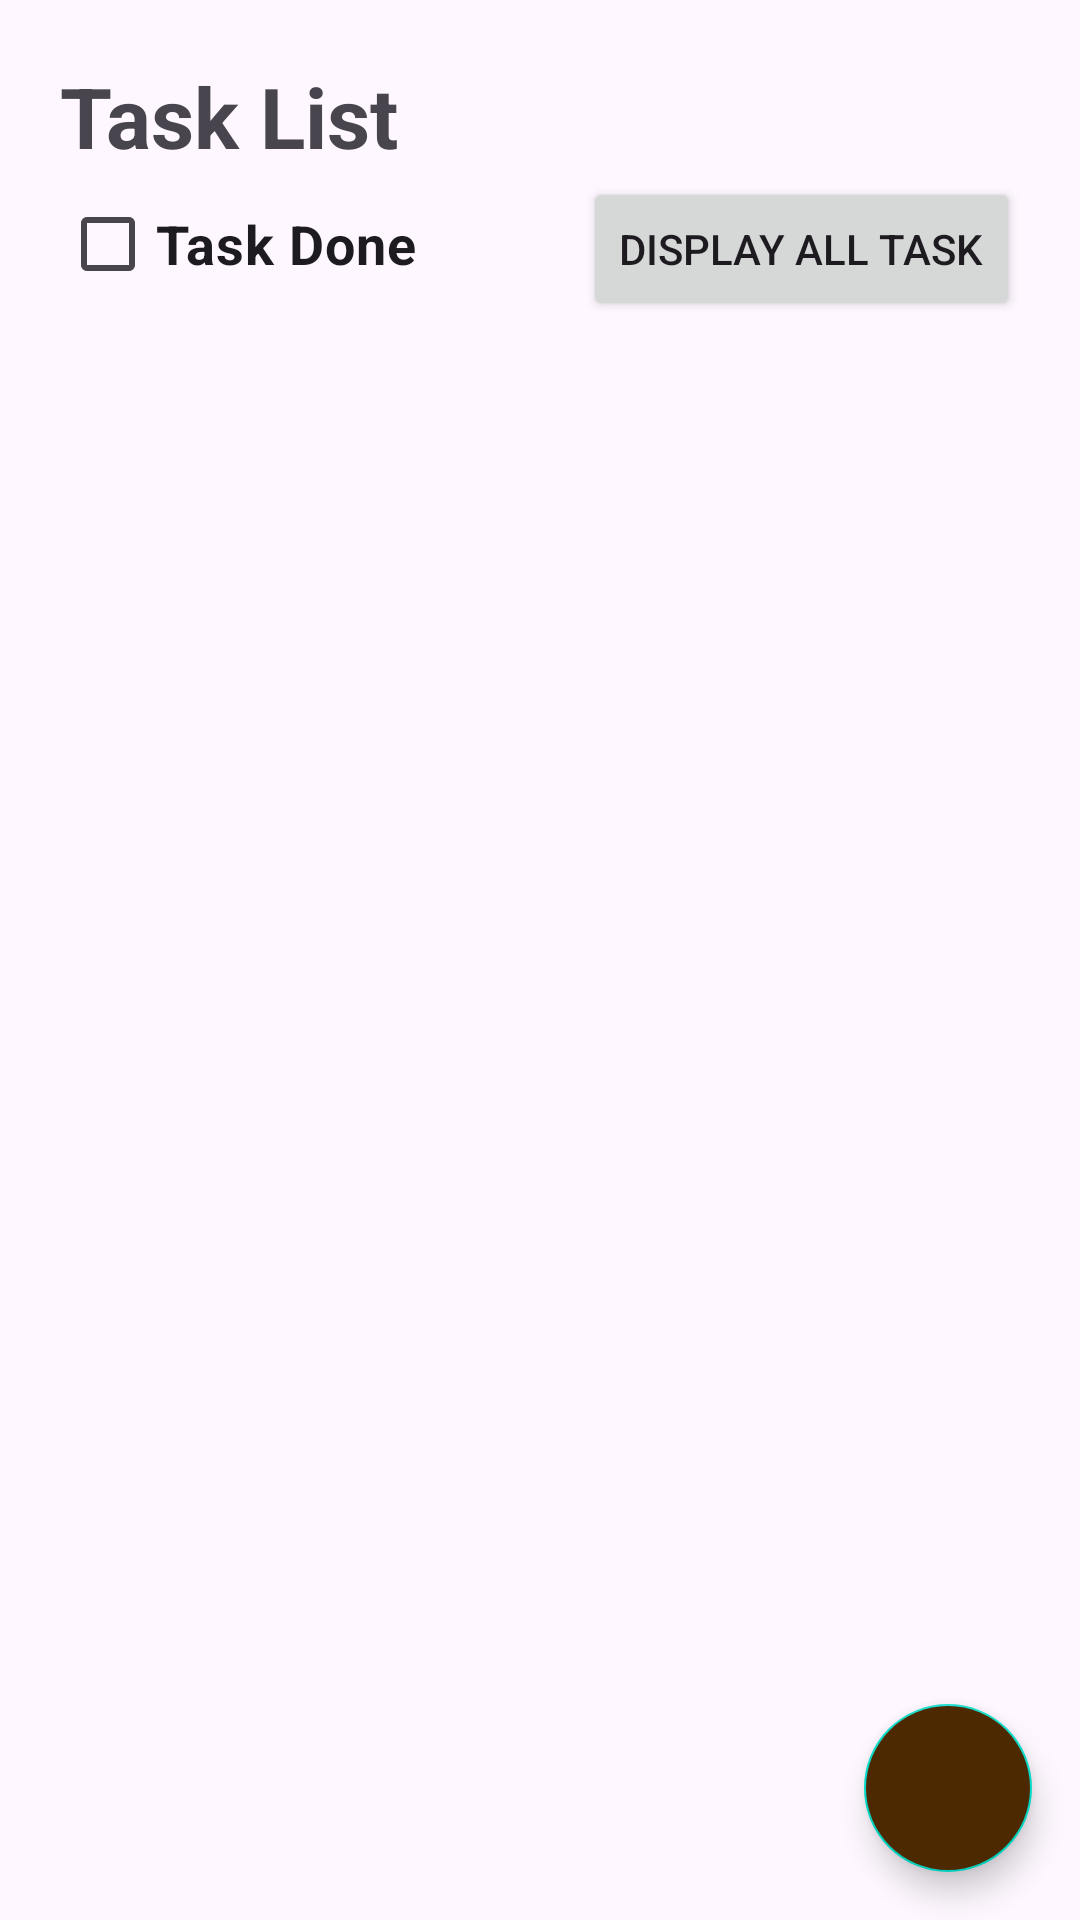

Write the Android layout XML for this screen, with the resource values it uses.
<!-- AndroidManifest.xml: application theme Theme.ProductiMate -->
<!-- res/layout/fragment_task.xml -->
<?xml version="1.0" encoding="utf-8"?>
<FrameLayout xmlns:android="http://schemas.android.com/apk/res/android"
    xmlns:app="http://schemas.android.com/apk/res-auto"
    xmlns:tools="http://schemas.android.com/tools"
    android:layout_width="match_parent"
    android:layout_height="match_parent"
    tools:context=".fragment.NoteFragment">

    
    <LinearLayout
        android:layout_width="match_parent"
        android:layout_height="match_parent"
        android:orientation="vertical"
        android:padding="20dp">

        <LinearLayout
            android:layout_width="match_parent"
            android:layout_height="wrap_content"
            android:orientation="vertical">

            <TextView
                android:layout_width="match_parent"
                android:layout_height="wrap_content"
                android:text="Task List"
                android:textSize="28sp"
                android:textStyle="bold" />

            <LinearLayout
                android:layout_width="match_parent"
                android:layout_height="wrap_content"
                android:orientation="horizontal">

                <CheckBox
                    android:id="@+id/cb_task_done_filter"
                    android:layout_width="0dp"
                    android:layout_weight="1"
                    android:layout_height="wrap_content"
                    android:text="Task Done"
                    android:textSize="18sp"
                    android:textStyle="bold" />

                <Button
                    android:id="@+id/btn_display_all"
                    android:layout_width="wrap_content"
                    android:layout_height="wrap_content"
                    android:text="Display All task"/>

            </LinearLayout>
        </LinearLayout>

        <androidx.recyclerview.widget.RecyclerView
            android:id="@+id/rv_task"
            android:layout_width="match_parent"
            android:layout_height="0dp"
            android:layout_weight="1"
            app:layoutManager="androidx.recyclerview.widget.LinearLayoutManager"
            tools:listitem="@layout/task_item" />
    </LinearLayout>

    <com.google.android.material.floatingactionbutton.FloatingActionButton
        android:id="@+id/fab_task"
        android:layout_width="wrap_content"
        android:layout_height="wrap_content"
        android:layout_gravity="end|bottom"
        android:layout_margin="16dp"
        android:backgroundTint="@color/primary800"
        android:contentDescription="Add Post"
        android:src="@drawable/baseline_add_24"
        android:theme="@style/Theme.MaterialComponents.DayNight"
        app:tint="@color/primary100" />

</FrameLayout>
<!-- res/layout/task_item.xml (included above) -->
<?xml version="1.0" encoding="utf-8"?>
<androidx.cardview.widget.CardView xmlns:android="http://schemas.android.com/apk/res/android"
    xmlns:app="http://schemas.android.com/apk/res-auto"
    xmlns:tools="http://schemas.android.com/tools"
    android:id="@+id/cv_task"
    android:layout_width="match_parent"
    android:layout_height="wrap_content"
    android:layout_margin="20dp"
    app:cardCornerRadius="20dp">

    <LinearLayout
        android:layout_width="match_parent"
        android:layout_height="wrap_content"
        android:orientation="horizontal"
        android:padding="10dp">

        <CheckBox
            android:id="@+id/cb_task_done"
            android:layout_width="wrap_content"
            android:buttonTint="@color/white"
            android:layout_height="wrap_content"/>

        <LinearLayout
            android:layout_width="match_parent"
            android:layout_height="wrap_content"
            android:orientation="vertical">

            <TextView
                android:id="@+id/tv_title_task"
                android:layout_width="match_parent"
                android:layout_height="wrap_content"
                android:maxLines="1"
                android:textColor="@color/primary500"
                android:textSize="22sp"
                android:textStyle="bold"
                tools:text="This is the title of the note" />

            <TextView
                android:id="@+id/tv_description_task"
                android:layout_width="match_parent"
                android:layout_height="wrap_content"
                android:maxLines="1"
                android:textColor="@color/gray"
                android:textSize="18sp"
                android:textStyle="bold"
                tools:text="This is the Description of the note" />

            <TextView
                android:id="@+id/tv_date_task"
                android:layout_width="match_parent"
                android:layout_height="wrap_content"
                android:gravity="end"
                tools:text="09/01/2000" />
        </LinearLayout>
    </LinearLayout>


</androidx.cardview.widget.CardView>
<!-- resources referenced by this layout -->
<resources>
  <color name="gray">@android:color/darker_gray</color>
  <color name="primary100">#fedcb3</color>
  <color name="primary500">#e37b02</color>
  <color name="primary800">#4c2901</color>
  <color name="white">#FFFFFFFF</color>
  <style name="Theme.ProductiMate" parent="Base.Theme.ProductiMate" />
  <style name="Base.Theme.ProductiMate" parent="Theme.Material3.DayNight.NoActionBar">
          
           <item name="colorPrimary">@color/primary500</item>
      </style>
</resources>
